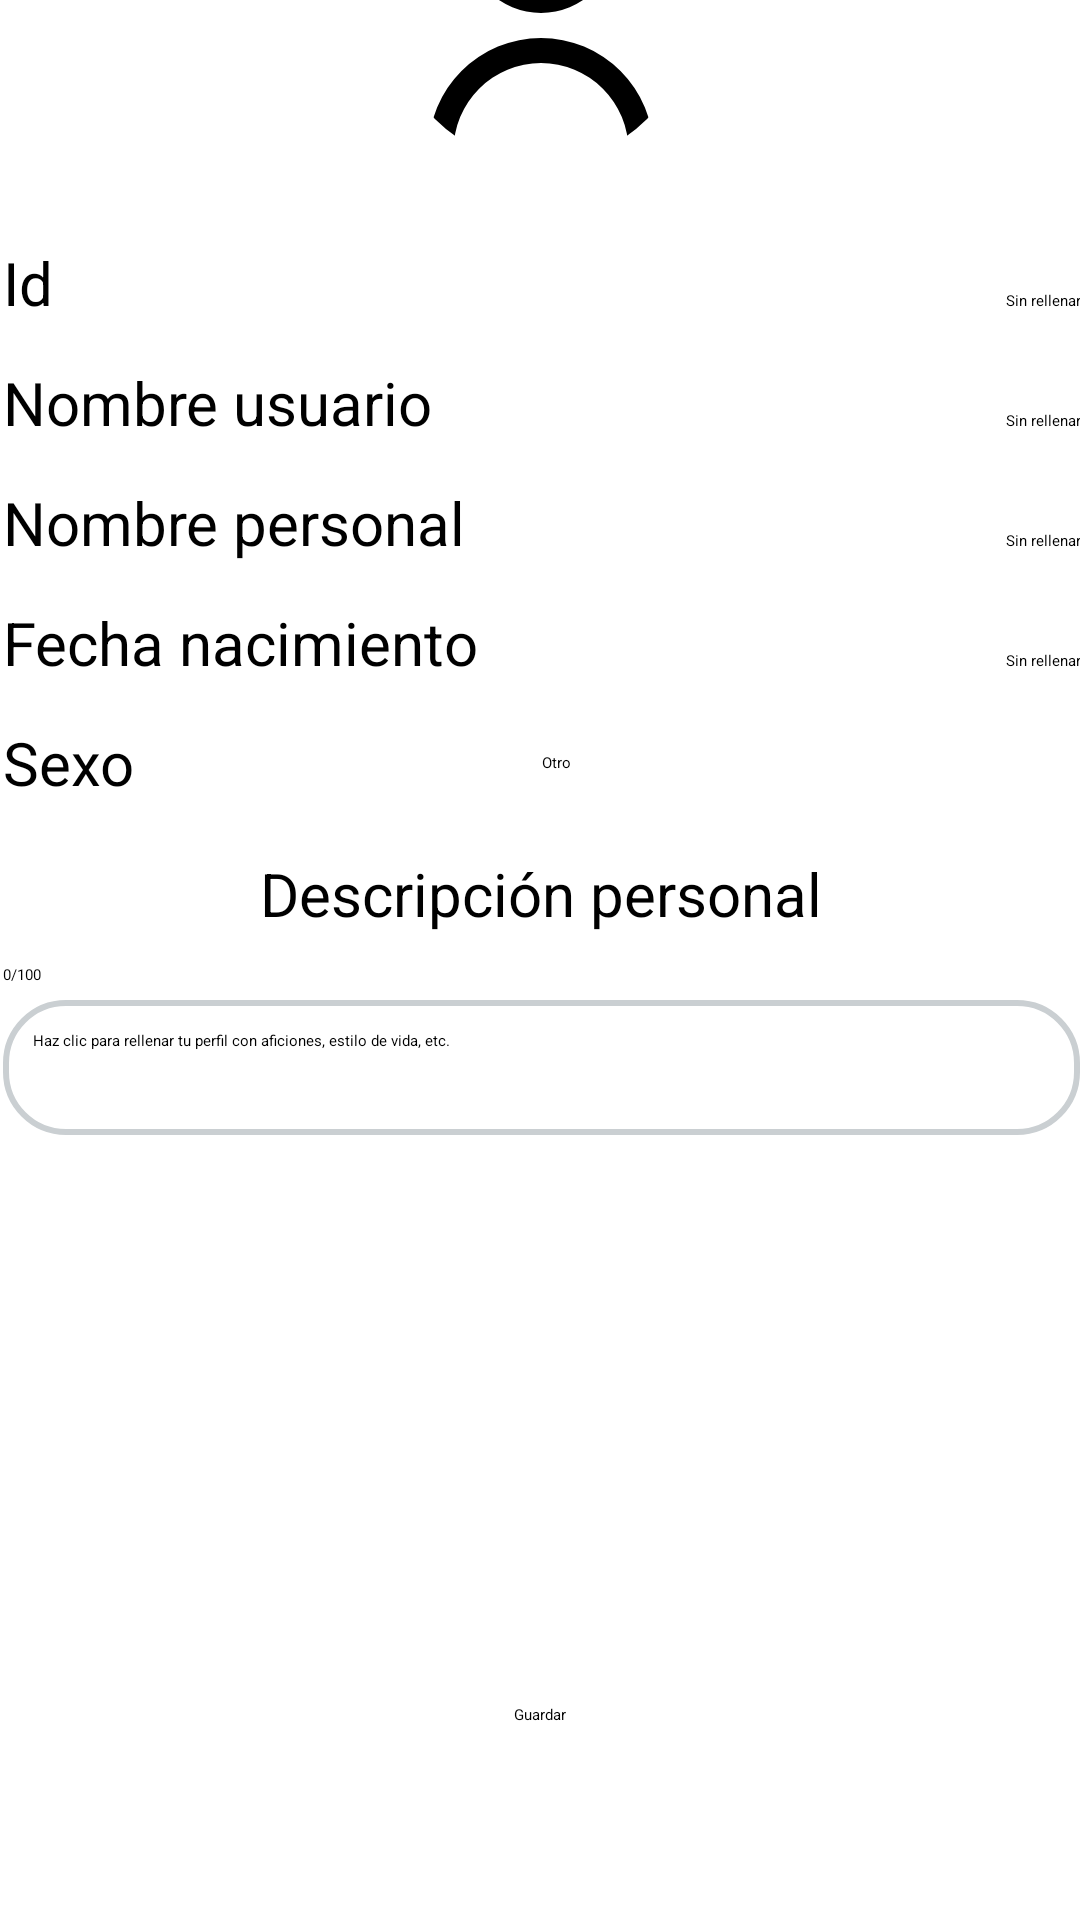

Here is an Android app screen rendered from its layout file. Give the layout XML and the strings, colors and styles it references.
<!-- AndroidManifest.xml: application theme Theme.DebatezoDemo -->
<!-- res/layout/actividad_datos_personal.xml -->
<?xml version="1.0" encoding="utf-8"?>
<androidx.constraintlayout.widget.ConstraintLayout xmlns:android="http://schemas.android.com/apk/res/android"
    xmlns:app="http://schemas.android.com/apk/res-auto"
    xmlns:tools="http://schemas.android.com/tools"
    android:layout_width="match_parent"
    android:layout_height="match_parent"
    tools:context=".usuario.datospersonal.ActividadDatosPersonal">

    <ProgressBar
        android:id="@+id/aDPersona_progressB_cargando"
        android:layout_width="100dp"
        android:layout_height="100dp"
        android:layout_gravity="center"
        android:indeterminateTint="@color/azul_marino"
        android:visibility="gone"
        app:layout_constraintBottom_toBottomOf="parent"
        app:layout_constraintEnd_toEndOf="parent"
        app:layout_constraintStart_toStartOf="parent"
        app:layout_constraintTop_toTopOf="parent" />

    <LinearLayout
        android:id="@+id/relativeLayout"
        android:layout_width="391dp"
        android:layout_height="615dp"
        android:layout_marginBottom="24dp"
        app:layout_constraintBottom_toTopOf="@+id/aDPersonal_textView_mensajeError"
        app:layout_constraintEnd_toEndOf="parent"
        app:layout_constraintStart_toStartOf="parent">

        <LinearLayout
            android:id="@+id/linearLayout2"
            android:layout_width="match_parent"
            android:layout_height="match_parent"
            android:orientation="vertical"
            android:padding="16dp">

            <LinearLayout
                android:layout_width="match_parent"
                android:layout_height="wrap_content"
                android:orientation="horizontal">

                <ImageButton
                    android:id="@+id/aDPersonal_imageB_volver"
                    android:layout_width="50dp"
                    android:layout_height="50dp"
                    android:backgroundTint="?android:attr/colorBackground"
                    android:contentDescription="@string/boton_volver"
                    android:scaleType="centerCrop"
                    android:src="@drawable/flecha_volver"
                    app:tint="?attr/colorPrimary"
                    tools:ignore="TouchTargetSizeCheck" />

                <TextView
                    android:id="@+id/aDPersonal_textV_datosPersonal"
                    android:layout_width="0dp"
                    android:layout_height="match_parent"
                    android:layout_weight="1"
                    android:text="@string/datos_personal"
                    android:textSize="34sp" />

            </LinearLayout>

            <com.google.android.material.imageview.ShapeableImageView
                android:id="@+id/aDPersonal_imageV_perfil"
                android:layout_width="100dp"
                android:layout_height="100dp"
                android:layout_gravity="center"
                android:layout_marginTop="20dp"
                android:layout_marginBottom="20dp"
                android:scaleType="centerCrop"
                android:src="@drawable/usuario"
                app:shapeAppearanceOverlay="@style/redondearImageView" />

            <LinearLayout
                android:layout_width="match_parent"
                android:layout_height="40dp"
                android:orientation="horizontal">

                <TextView
                    android:id="@+id/aDPersonal_textV_idUsuario"
                    android:layout_width="match_parent"
                    android:layout_height="match_parent"
                    android:layout_weight="1"
                    android:gravity="center|start"
                    android:text="@string/id"
                    android:textSize="20sp" />

                <EditText
                    android:id="@+id/aDPersonal_editTT_id"
                    android:layout_width="match_parent"
                    android:layout_height="wrap_content"
                    android:layout_weight="1"
                    android:backgroundTint="@android:color/transparent"
                    android:enabled="false"
                    android:gravity="center|end"
                    android:hint="@string/sin_rellenar"
                    android:importantForAutofill="no"
                    android:inputType="text"
                    android:singleLine="true" />
            </LinearLayout>

            <LinearLayout
                android:layout_width="match_parent"
                android:layout_height="40dp"
                android:orientation="horizontal">

                <TextView
                    android:id="@+id/aDPersonal_textV_nombreUsuario"
                    android:layout_width="match_parent"
                    android:layout_height="match_parent"
                    android:layout_weight="1"
                    android:gravity="center|start"
                    android:text="@string/nombre_usuario"
                    android:textSize="20sp" />

                <EditText
                    android:id="@+id/aDPersonal_editTT_nombre"
                    android:layout_width="match_parent"
                    android:layout_height="wrap_content"
                    android:layout_weight="1"
                    android:backgroundTint="@android:color/transparent"
                    android:gravity="center|end"
                    android:hint="@string/sin_rellenar"
                    android:importantForAutofill="no"
                    android:inputType="text"
                    android:maxLength="100"
                    android:singleLine="true" />
            </LinearLayout>

            <LinearLayout
                android:layout_width="match_parent"
                android:layout_height="40dp"
                android:orientation="horizontal">

                <TextView
                    android:id="@+id/aDPersonal_textV_nombrePersonalUsuario"
                    android:layout_width="match_parent"
                    android:layout_height="match_parent"
                    android:layout_weight="1"
                    android:gravity="center|start"
                    android:text="@string/nombre_personal"
                    android:textSize="20sp" />

                <EditText
                    android:id="@+id/aDPersonal_editTT_nombrePersonal"
                    android:layout_width="match_parent"
                    android:layout_height="wrap_content"
                    android:layout_weight="1"
                    android:backgroundTint="@android:color/transparent"
                    android:gravity="center|end"
                    android:hint="@string/sin_rellenar"
                    android:importantForAutofill="no"
                    android:inputType="text"
                    android:maxLength="100"
                    android:singleLine="true" />
            </LinearLayout>

            <LinearLayout
                android:layout_width="match_parent"
                android:layout_height="40dp"
                android:orientation="horizontal">

                <TextView
                    android:id="@+id/aDPersonal_textV_fechaUsuario"

                    android:layout_width="match_parent"

                    android:layout_height="match_parent"
                    android:layout_weight="1"
                    android:gravity="center|start"
                    android:text="@string/fecha_nacicmiento"
                    android:textSize="20sp" />

                <EditText
                    android:id="@+id/aDPersonal_editTT_fecha"
                    android:layout_width="match_parent"
                    android:layout_height="wrap_content"
                    android:layout_weight="1"
                    android:backgroundTint="@android:color/transparent"
                    android:focusableInTouchMode="false"
                    android:gravity="center|end"
                    android:hint="@string/sin_rellenar"
                    android:importantForAutofill="no"
                    android:inputType="text"
                    android:singleLine="true" />
            </LinearLayout>

            <LinearLayout
                android:layout_width="match_parent"
                android:layout_height="40dp"
                android:orientation="horizontal">

                <TextView
                    android:id="@+id/aDPersonal_textV_sexoUsuario"
                    android:layout_width="match_parent"
                    android:layout_height="match_parent"
                    android:layout_weight="1"
                    android:gravity="center|start"
                    android:text="@string/sexo"
                    android:textSize="20sp" />

                <Spinner
                    android:id="@+id/aDPersonal_spinner_sexo"
                    android:layout_width="match_parent"
                    android:layout_height="match_parent"
                    android:layout_weight="1"
                    android:entries="@array/sex_array" />

            </LinearLayout>

            <TextView
                android:id="@+id/aDPersonal_textV_descripcionPersonal"
                android:layout_width="match_parent"
                android:layout_height="wrap_content"
                android:layout_marginTop="10dp"
                android:layout_marginBottom="10dp"
                android:gravity="center"
                android:text="@string/descripcion_personal"
                android:textSize="20sp" />

            <TextView
                android:id="@+id/aDPersonal_textV_limiteNumerico"
                android:layout_width="wrap_content"
                android:layout_height="wrap_content"
                android:layout_marginEnd="12dp"
                android:layout_marginBottom="5dp"
                android:text="@string/limite_numerico_inicio" />

            <EditText
                android:id="@+id/aDPersonal_editTT_descripcionPersonal"
                android:layout_width="match_parent"
                android:layout_height="wrap_content"
                android:background="@drawable/borde_descripcion_personal"
                android:focusable="auto"
                android:gravity="top"
                android:hint="@string/descripcion_personal_hint"
                android:importantForAutofill="no"
                android:inputType="textMultiLine"
                android:maxLength="100"
                android:maxLines="10"
                android:minLines="4"
                android:padding="10dp"
                android:scrollbars="vertical" />


        </LinearLayout>
    </LinearLayout>

    <TextView
        android:id="@+id/aDPersonal_textView_mensajeError"
        android:layout_width="356dp"
        android:layout_height="45dp"
        android:layout_marginBottom="16dp"
        android:gravity="center"
        android:textColor="@color/red"
        android:textSize="16sp"
        app:layout_constraintBottom_toTopOf="@+id/aDPersonal_button_guardar"
        app:layout_constraintEnd_toEndOf="parent"
        app:layout_constraintHorizontal_bias="0.49"
        app:layout_constraintStart_toStartOf="parent" />

    <Button
        android:id="@+id/aDPersonal_button_guardar"
        android:layout_width="wrap_content"
        android:layout_height="wrap_content"
        android:layout_gravity="center"
        android:layout_marginBottom="24dp"
        android:minHeight="48dp"
        android:text="@string/guardar"
        app:layout_constraintBottom_toBottomOf="parent"
        app:layout_constraintEnd_toEndOf="parent"
        app:layout_constraintStart_toStartOf="parent" />

</androidx.constraintlayout.widget.ConstraintLayout>
<!-- resources referenced by this layout -->
<resources>
  <string-array name="sex_array">
          <item>Otro</item>
          <item>Hombre</item>
          <item>Mujer</item>
      </string-array>
  <color name="red">#FF0000</color>
  <!-- drawable borde_descripcion_personal (drawable) -->
  <?xml version="1.0" encoding="utf-8"?>
  <shape xmlns:android="http://schemas.android.com/apk/res/android">
      <solid android:color="#00000000"/>
      <stroke android:width="2dp" android:color="#CACFD2"/>
      <corners android:radius="20dp"/>
  </shape>
  <!-- drawable flecha_volver (drawable) -->
  <vector android:height="24dp" android:viewportHeight="24"
      android:viewportWidth="24" android:width="24dp" xmlns:android="http://schemas.android.com/apk/res/android">
      <path android:fillColor="#FF000000" android:pathData="M4,10L3.293,10.707L2.586,10L3.293,9.293L4,10ZM21,18C21,18.552 20.552,19 20,19C19.448,19 19,18.552 19,18L21,18ZM8.293,15.707L3.293,10.707L4.707,9.293L9.707,14.293L8.293,15.707ZM3.293,9.293L8.293,4.293L9.707,5.707L4.707,10.707L3.293,9.293ZM4,9L14,9L14,11L4,11L4,9ZM21,16L21,18L19,18L19,16L21,16ZM14,9C17.866,9 21,12.134 21,16L19,16C19,13.239 16.761,11 14,11L14,9Z"/>
  </vector>
  <!-- drawable usuario (drawable) -->
  <vector android:height="100dp" android:viewportHeight="24"
      android:viewportWidth="24" android:width="100dp" xmlns:android="http://schemas.android.com/apk/res/android">
      <path android:fillColor="#FF000000" android:pathData="M12,12A6,6 0,1 0,6 6,6.006 6.006,0 0,0 12,12ZM12,2A4,4 0,1 1,8 6,4 4,0 0,1 12,2Z"/>
      <path android:fillColor="#FF000000" android:pathData="M12,14a9.01,9.01 0,0 0,-9 9,1 1,0 0,0 2,0 7,7 0,0 1,14 0,1 1,0 0,0 2,0A9.01,9.01 0,0 0,12 14Z"/>
  </vector>
  <string name="boton_volver">Botón volver</string>
  <string name="datos_personal">Datos personal</string>
  <string name="descripcion_personal">Descripción personal</string>
  <string name="descripcion_personal_hint">Haz clic para rellenar tu perfil con aficiones, estilo de vida, etc.</string>
  <string name="fecha_nacicmiento">Fecha nacimiento</string>
  <string name="guardar">Guardar</string>
  <string name="id">Id</string>
  <string name="limite_numerico_inicio" translatable="false">0/100</string>
  <string name="nombre_personal">Nombre personal</string>
  <string name="nombre_usuario">Nombre usuario</string>
  <string name="sexo">Sexo</string>
  <string name="sin_rellenar">Sin rellenar</string>
  <style name="redondearImageView">
          <item name="cornerFamily">rounded</item>
          <item name="cornerSize">50%</item>
      </style>
</resources>
